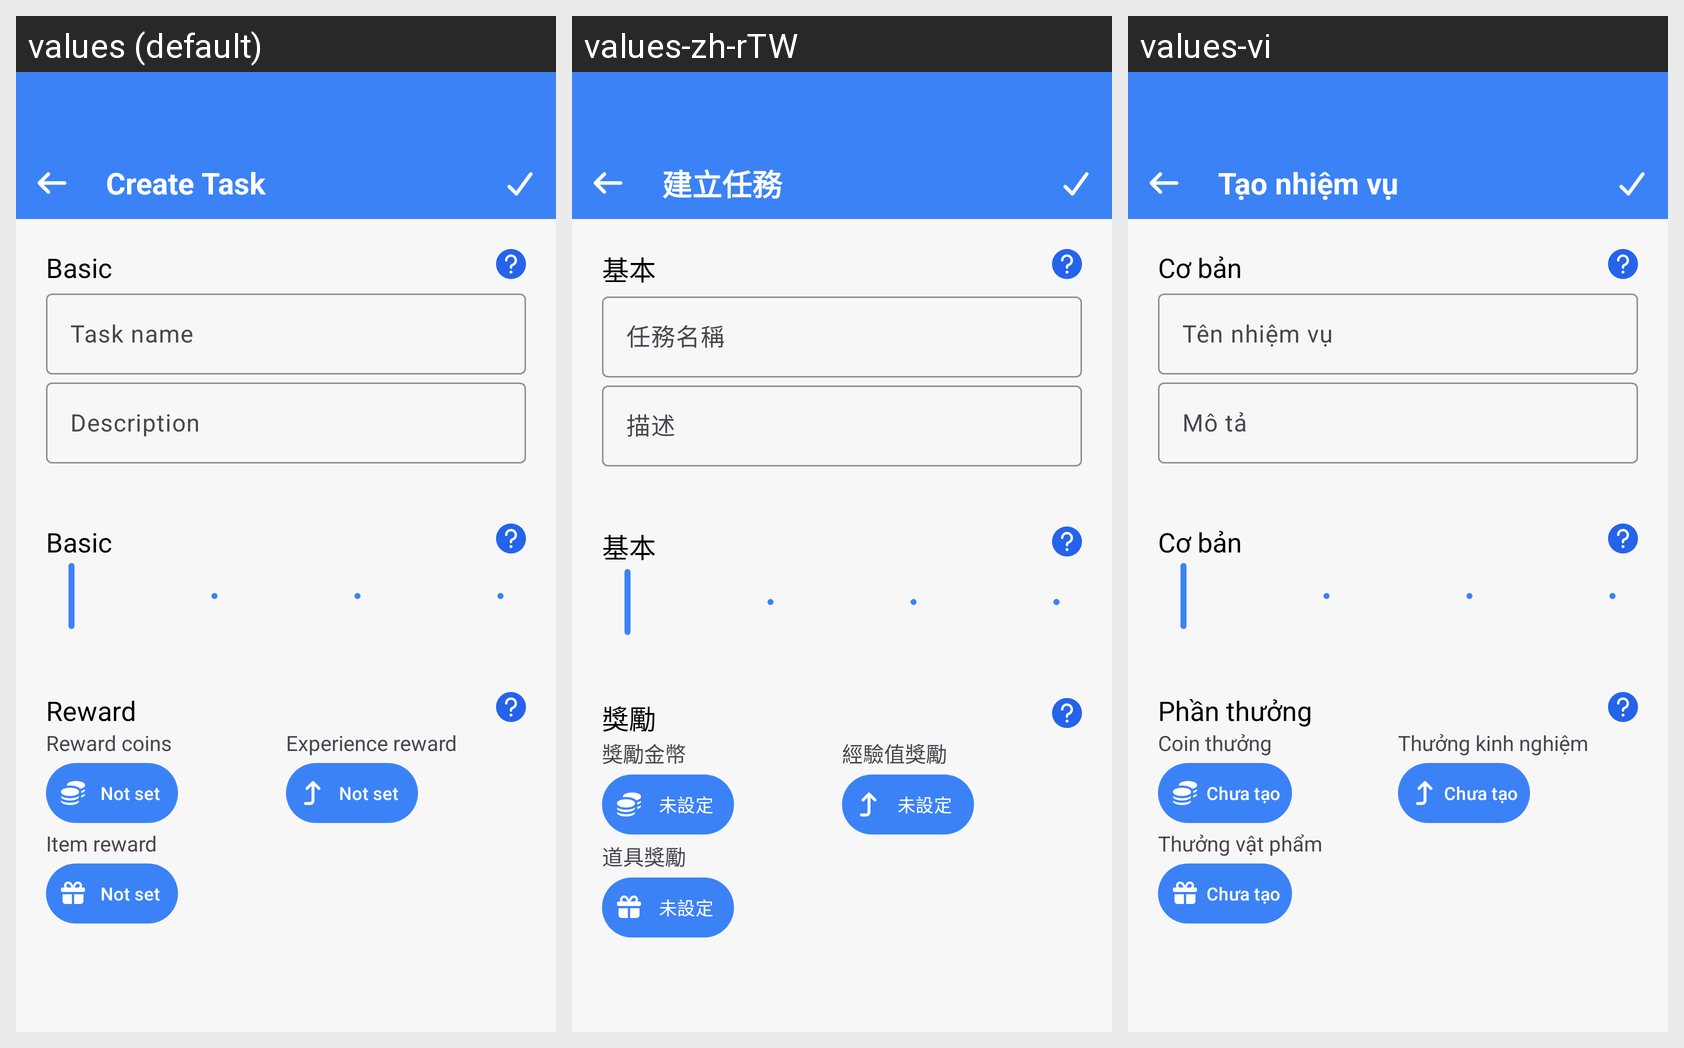

Translations of the strings shown on this Android screen, per locale in the grid:
Android screen res/layout/fragment_task_create.xml rendered under 3 locales, left to right: values (default), values-zh-rTW, values-vi. Device: Nexus 5 (rendered at 1080×1920; each locale shown at half size, 540×960, under a caption strip naming it); theme Theme.WaveTime.
Strings drawn on this screen, with the default value and each locale's value (text and hints the layout hard-codes, and strings that could not be matched under every locale, appear in the picture but are not listed):

create_task
  values: Create Task
  values-zh-rTW: 建立任務
  values-vi: Tạo nhiệm vụ

tittle_basic
  values: Basic
  values-zh-rTW: 基本
  values-vi: Cơ bản

til_task_name
  values: Task name
  values-zh-rTW: 任務名稱
  values-vi: Tên nhiệm vụ

til_task_description
  values: Description
  values-zh-rTW: 描述
  values-vi: Mô tả

title_reward
  values: Reward
  values-zh-rTW: 獎勵
  values-vi: Phần thưởng

title_reward_coins
  values: Reward coins
  values-zh-rTW: 獎勵金幣
  values-vi: Coin thưởng

not_set
  values: Not set
  values-zh-rTW: 未設定
  values-vi: Chưa tạo

title_experience_reward
  values: Experience reward
  values-zh-rTW: 經驗值獎勵
  values-vi: Thưởng kinh nghiệm

title_item_reward
  values: Item reward
  values-zh-rTW: 道具獎勵
  values-vi: Thưởng vật phẩm
